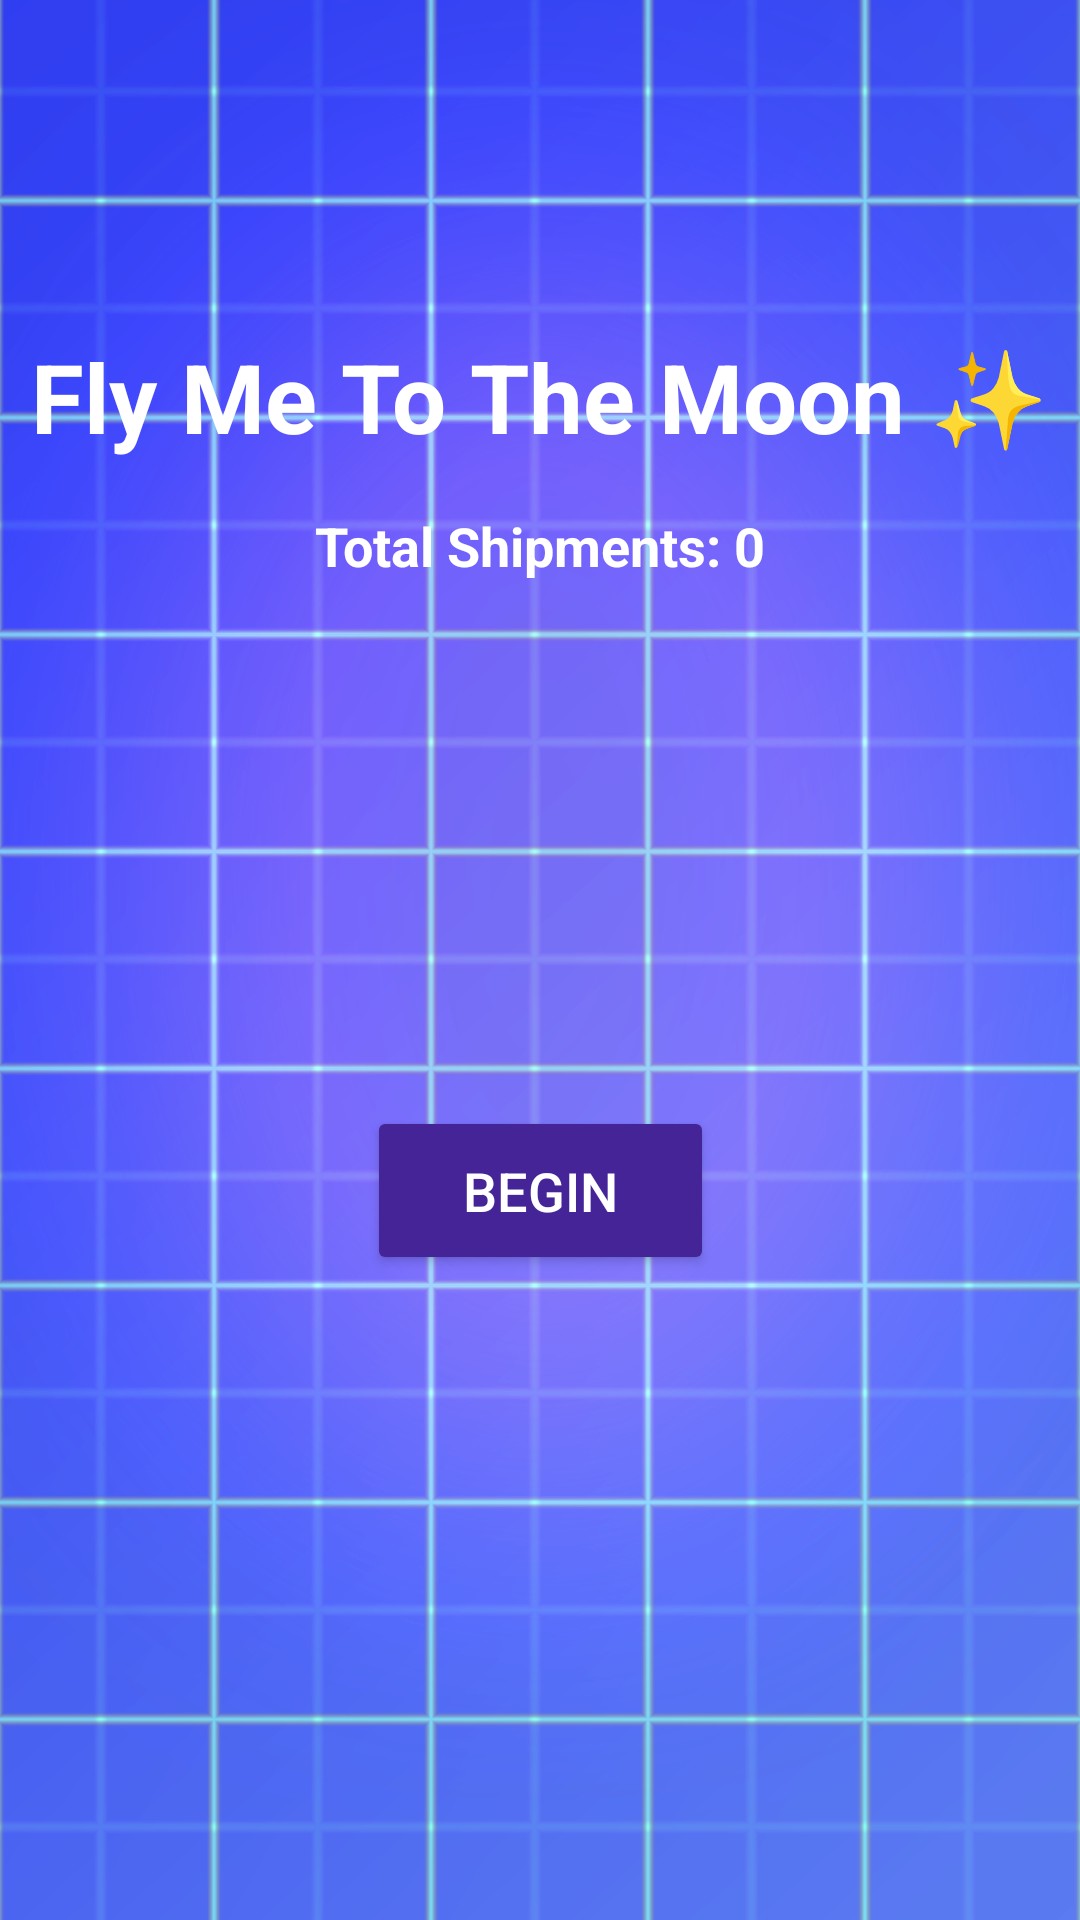

Here is an Android app screen rendered from its layout file. Give the layout XML and the strings, colors and styles it references.
<!-- AndroidManifest.xml: application theme Theme.FlyMeToTheMoon -->
<!-- res/layout/activity_welcome.xml -->
<?xml version="1.0" encoding="utf-8"?>
<androidx.constraintlayout.widget.ConstraintLayout xmlns:android="http://schemas.android.com/apk/res/android"
    xmlns:app="http://schemas.android.com/apk/res-auto"
    xmlns:tools="http://schemas.android.com/tools"
    android:id="@+id/main"
    android:layout_width="match_parent"
    android:layout_height="match_parent"
    android:background="@drawable/background_img_1"
    tools:context=".WelcomeActivity">

    <TextView
        android:id="@+id/titleTextView"
        android:layout_width="wrap_content"
        android:layout_height="wrap_content"
        android:text="Fly Me To The Moon ✨"
        android:textSize="32sp"
        android:textColor="@color/white"
        android:textStyle="bold"
        app:layout_constraintTop_toTopOf="parent"
        app:layout_constraintBottom_toTopOf="@+id/shipmentCountTextView" app:layout_constraintStart_toStartOf="parent"
        app:layout_constraintEnd_toEndOf="parent"
        app:layout_constraintVertical_chainStyle="packed"
        android:layout_marginBottom="16dp" />

    <TextView
        android:id="@+id/shipmentCountTextView"
        android:layout_width="wrap_content"
        android:layout_height="wrap_content"
        android:text="Total Shipments: 0"
        android:textSize="18sp"
        android:textColor="@color/white"
        android:textStyle="bold"
        app:layout_constraintTop_toBottomOf="@+id/titleTextView"
        app:layout_constraintBottom_toTopOf="@+id/startButton" app:layout_constraintStart_toStartOf="parent"
        app:layout_constraintEnd_toEndOf="parent"
        android:layout_marginBottom="64dp" />

    <Button
        android:id="@+id/startButton"
        android:layout_width="wrap_content"
        android:layout_height="wrap_content"
        android:text="Begin"
        android:paddingStart="32dp"
        android:paddingEnd="32dp"
        android:paddingTop="16dp"
        android:paddingBottom="16dp"
        android:textSize="18sp"
        app:layout_constraintBottom_toBottomOf="parent"
        app:layout_constraintTop_toBottomOf="@+id/titleTextView"
        app:layout_constraintStart_toStartOf="parent"
        app:layout_constraintEnd_toEndOf="parent"
        android:textColor="@color/white"
        android:backgroundTint="@color/violet_dark_1"/>

</androidx.constraintlayout.widget.ConstraintLayout>
<!-- resources referenced by this layout -->
<resources>
  <color name="violet_dark_1">#452497</color>
  <color name="white">#FFFFFFFF</color>
  <!-- drawable background_img_1: png bitmap (drawable, 478725 bytes) -->
  <style name="Theme.FlyMeToTheMoon" parent="Base.Theme.FlyMeToTheMoon" />
  <style name="Base.Theme.FlyMeToTheMoon" parent="Theme.Material3.DayNight.NoActionBar">
          
          
      </style>
</resources>
